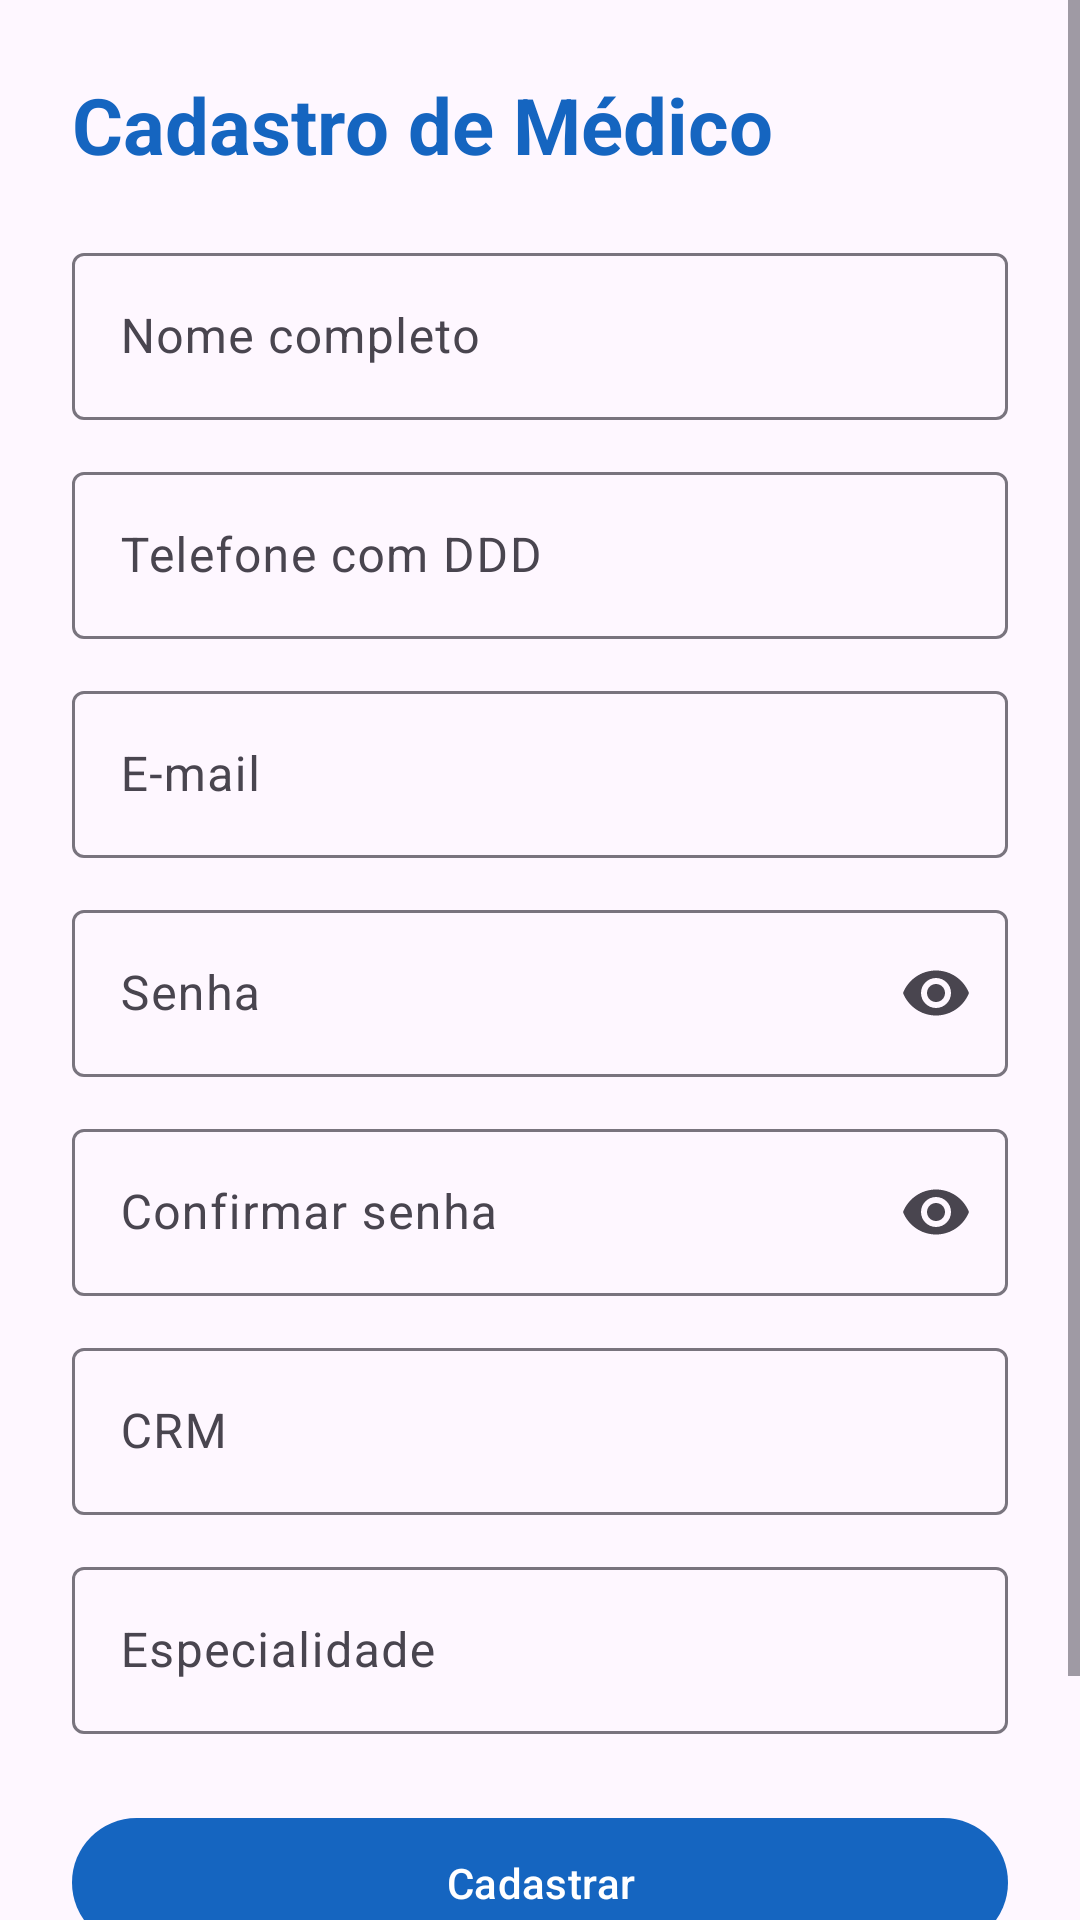

This screen was rendered from an Android layout file. Write that file and the resources it references.
<!-- AndroidManifest.xml: application theme Theme.MedAgenda -->
<!-- res/layout/activity_cadastro_medico.xml -->
<?xml version="1.0" encoding="utf-8"?>
<ScrollView xmlns:android="http://schemas.android.com/apk/res/android"
    xmlns:tools="http://schemas.android.com/tools"
    android:id="@+id/main"
    android:layout_width="match_parent"
    android:layout_height="match_parent"
    tools:context=".ui.cadastro.CadastroMedicoActivity">

    <LinearLayout
        android:layout_width="match_parent"
        android:layout_height="wrap_content"
        android:orientation="vertical"
        android:padding="24dp">

        <TextView
            style="@style/MedAgenda.Titulo"
            android:layout_marginBottom="8dp"
            android:text="@string/cadastro_medico_titulo" />

        
        <include layout="@layout/campos_comuns_cadastro" />

        
        <com.google.android.material.textfield.TextInputLayout
            android:id="@+id/tilCrm"
            style="@style/MedAgenda.Campo"
            android:hint="@string/campo_crm">

            <com.google.android.material.textfield.TextInputEditText
                android:layout_width="match_parent"
                android:layout_height="wrap_content"
                android:inputType="textCapCharacters" />  
        </com.google.android.material.textfield.TextInputLayout>

        <com.google.android.material.textfield.TextInputLayout
            android:id="@+id/tilEspecialidade"
            style="@style/MedAgenda.Campo"
            android:hint="@string/campo_especialidade">

            <com.google.android.material.textfield.TextInputEditText
                android:layout_width="match_parent"
                android:layout_height="wrap_content"
                android:inputType="textCapSentences" />
        </com.google.android.material.textfield.TextInputLayout>

        <com.google.android.material.button.MaterialButton
            android:id="@+id/btnCadastrar"
            style="@style/MedAgenda.BotaoPrincipal"
            android:text="@string/btn_cadastrar" />

        <com.google.android.material.button.MaterialButton
            android:id="@+id/btnVoltar"
            style="@style/Widget.Material3.Button.TextButton"
            android:layout_width="match_parent"
            android:layout_height="wrap_content"
            android:layout_marginTop="8dp"
            android:text="@string/btn_voltar" />
    </LinearLayout>
</ScrollView>
<!-- res/layout/campos_comuns_cadastro.xml (included above) -->
<?xml version="1.0" encoding="utf-8"?>
<merge xmlns:android="http://schemas.android.com/apk/res/android"
    xmlns:app="http://schemas.android.com/apk/res-auto">

    <com.google.android.material.textfield.TextInputLayout
        android:id="@+id/tilNome"
        style="@style/MedAgenda.Campo"
        android:hint="@string/campo_nome">

        <com.google.android.material.textfield.TextInputEditText
            android:layout_width="match_parent"
            android:layout_height="wrap_content"
            android:inputType="textPersonName|textCapWords" />
    </com.google.android.material.textfield.TextInputLayout>

    <com.google.android.material.textfield.TextInputLayout
        android:id="@+id/tilTelefone"
        style="@style/MedAgenda.Campo"
        android:hint="@string/campo_telefone">

        <com.google.android.material.textfield.TextInputEditText
            android:layout_width="match_parent"
            android:layout_height="wrap_content"
            android:inputType="phone" />  
    </com.google.android.material.textfield.TextInputLayout>

    <com.google.android.material.textfield.TextInputLayout
        android:id="@+id/tilEmail"
        style="@style/MedAgenda.Campo"
        android:hint="@string/campo_email">

        <com.google.android.material.textfield.TextInputEditText
            android:layout_width="match_parent"
            android:layout_height="wrap_content"
            android:inputType="textEmailAddress" />
    </com.google.android.material.textfield.TextInputLayout>

    <com.google.android.material.textfield.TextInputLayout
        android:id="@+id/tilSenha"
        style="@style/MedAgenda.Campo"
        android:hint="@string/campo_senha"
        app:endIconMode="password_toggle">

        <com.google.android.material.textfield.TextInputEditText
            android:layout_width="match_parent"
            android:layout_height="wrap_content"
            android:inputType="textPassword" />
    </com.google.android.material.textfield.TextInputLayout>

    <com.google.android.material.textfield.TextInputLayout
        android:id="@+id/tilConfirmarSenha"
        style="@style/MedAgenda.Campo"
        android:hint="@string/campo_confirmar_senha"
        app:endIconMode="password_toggle">

        <com.google.android.material.textfield.TextInputEditText
            android:layout_width="match_parent"
            android:layout_height="wrap_content"
            android:inputType="textPassword" />
    </com.google.android.material.textfield.TextInputLayout>
</merge>
<!-- resources referenced by this layout -->
<resources>
  <string name="btn_cadastrar">Cadastrar</string>
  <string name="btn_voltar">Voltar</string>
  <string name="cadastro_medico_titulo">Cadastro de Médico</string>
  <string name="campo_confirmar_senha">Confirmar senha</string>
  <string name="campo_crm">CRM</string>
  <string name="campo_email">E-mail</string>
  <string name="campo_especialidade">Especialidade</string>
  <string name="campo_nome">Nome completo</string>
  <string name="campo_senha">Senha</string>
  <string name="campo_telefone">Telefone com DDD</string>
  <style name="MedAgenda.BotaoPrincipal" parent="Widget.Material3.Button">
          <item name="android:layout_width">match_parent</item>
          <item name="android:layout_height">wrap_content</item>
          <item name="android:layout_marginTop">24dp</item>
          <item name="android:paddingTop">12dp</item>
          <item name="android:paddingBottom">12dp</item>
      </style>
  <style name="MedAgenda.Campo" parent="Widget.Material3.TextInputLayout.OutlinedBox">
          <item name="android:layout_width">match_parent</item>
          <item name="android:layout_height">wrap_content</item>
          <item name="android:layout_marginTop">12dp</item>
      </style>
  <style name="MedAgenda.Titulo" parent="">
          <item name="android:layout_width">wrap_content</item>
          <item name="android:layout_height">wrap_content</item>
          <item name="android:textSize">26sp</item>
          <item name="android:textStyle">bold</item>
          <item name="android:textColor">?attr/colorPrimary</item>
      </style>
  <style name="Theme.MedAgenda" parent="Base.Theme.MedAgenda" />
  <style name="Base.Theme.MedAgenda" parent="Theme.Material3.DayNight.NoActionBar">
          <item name="colorPrimary">@color/azul_medagenda</item>
          <item name="colorOnPrimary">@color/white</item>
          <item name="colorSecondary">@color/verde_medagenda</item>
      </style>
  <color name="azul_medagenda">#FF1565C0</color>
  <color name="white">#FFFFFFFF</color>
  <color name="verde_medagenda">#FF00897B</color>
</resources>
